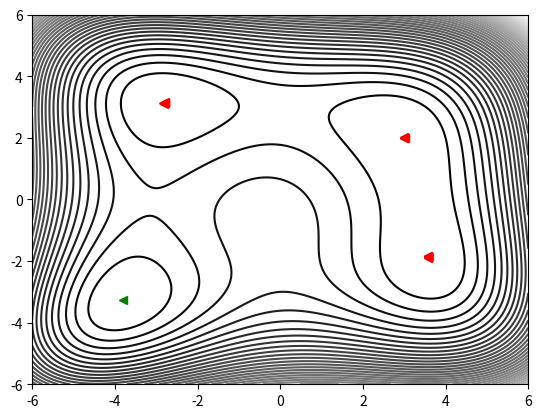

The script that saved this image:

# implement the random search for finding the minima of a function

import random
import matplotlib.pyplot as plt
import numpy as np


# will attempt to minimse a 3d fucntion wrt F(x,y)
# Himmeblau's function:
# F(x,y) = (x^2 + y - 11)^2 + (x + y^2 - 7)^2
# 
# 4 Local minima, all at F = 0.0
#    f(3.0, 2.0), f(-2.805118, 3.131312), f(-3.779310, -3.283186), f(3.584428, -1.848126)
#
# 1 local maxima: F = 181.617, at x=-0.270845, y=-0.923039, but will ignore this, since the aim is to minimise.


def function_to_minimise(x, y):
    z = (x**2 + y - 11)**2 + (x + y**2 - 7)**2
    return z 
    

# search space for x = -5 to 5.

def random_search(in_function, space_start = -5, space_end=5):

    # goal: to minimise f(x,y)
    best= [float('inf'), 111.11, 111.11] #111.11 used as the initial case, so we know if the code hasnt worked properly....
    
    for i in range(0,10000):
        rand_x = random.uniform(space_start, space_end)
        rand_y = random.uniform(space_start, space_end)
        temp_result = in_function(rand_x, rand_y)
        if temp_result < best[0]:
            best[0] = temp_result
            best[1] = rand_x
            best[2] = rand_y
         
    
    return best

x = np.linspace(-6, 6, 1000)
y = np.linspace(-6, 6, 1000)
X, Y = np.meshgrid(x, y)
Z = function_to_minimise(X,Y)


best_temp = random_search(function_to_minimise)

plt.contour(X, Y, Z, 50, cmap = 'gray')
plt.plot(best_temp[1], best_temp[2], 'g<')
print(best_temp)

list_of_bests = []
list_of_bests.append(best_temp)


for i in range(0,20):
    best_temp1 = random_search(function_to_minimise)
    plt.plot(best_temp1[1], best_temp1[2], 'r<')
    list_of_bests.append(best_temp1)
# !!!!! ALL 4 of the MINIMA get disovered. Cool but not very computationally efficient...wastes a LOT of calculations, and is already quite slow..


"""
Notes: 
Each time the random_search() is run, the minima that I find is always close to 0, which is what is expected. Random search works quite well in this case, but is a large inefficiency to this algorithm:
    Worst case time-efficiency: technically, since the algorithm doesnt store previous search value, you could theoretically keep generating the same random numbers again and again and again... giving this a worst case complexity of O(infinity)...
"""
